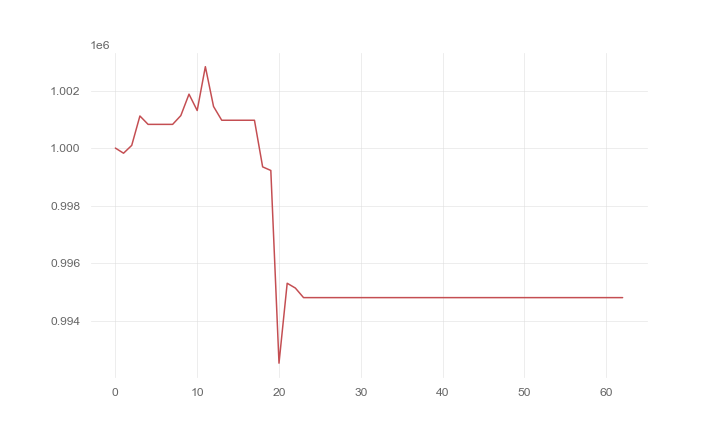

Values plotted in this chart, from the file beside it:
, 0
0, 1000000
1, 999821
2, 1000094
3, 1001116
4, 1000824
5, 1000824
6, 1000824
7, 1000824
8, 1001130
9, 1001875
10, 1001306
11, 1002832
12, 1001446
13, 1000968
14, 1000968
15, 1000968
16, 1000968
17, 1000968
18, 999346
19, 999221
20, 992517
21, 995298
22, 995131
23, 994798
24, 994798
25, 994798
26, 994798
27, 994798
28, 994798
29, 994798
30, 994798
31, 994798
32, 994798
33, 994798
34, 994798
35, 994798
36, 994798
37, 994798
38, 994798
39, 994798
40, 994798
41, 994798
42, 994798
43, 994798
44, 994798
45, 994798
46, 994798
47, 994798
48, 994798
49, 994798
50, 994798
51, 994798
52, 994798
53, 994798
54, 994798
55, 994798
56, 994798
57, 994798
58, 994798
59, 994798
... 3 more rows
